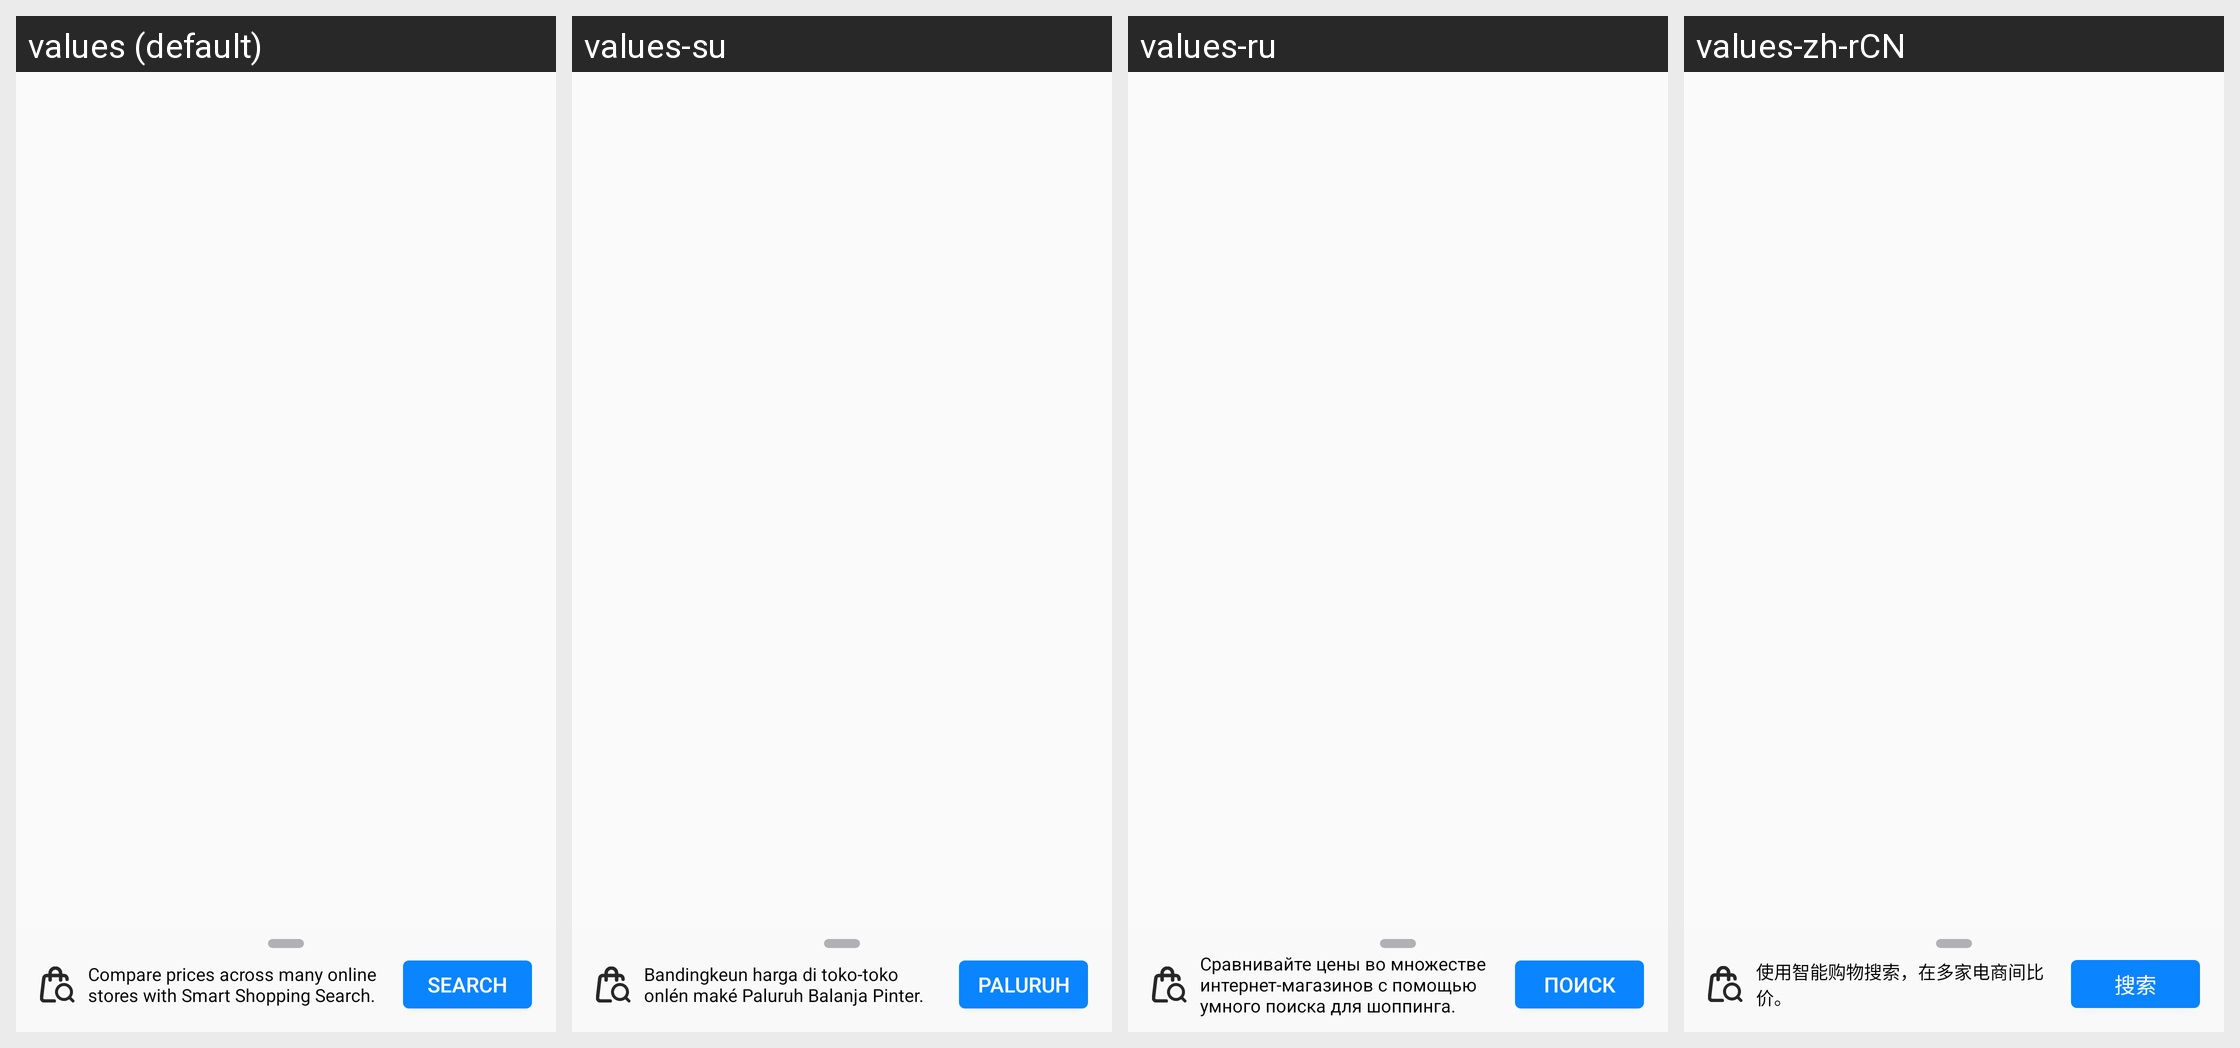

Translations of the strings shown on this Android screen, per locale in the grid:
Android screen res/layout/shopping_search_prompt_message.xml rendered under 4 locales, left to right: values (default), values-su, values-ru, values-zh-rCN. Device: Nexus 5 (rendered at 1080×1920; each locale shown at half size, 540×960, under a caption strip naming it); theme AppTheme.
Other locales in the repository, not shown: values-ace, values-anp, values-ar, values-az, values-bg, values-bn, values-bn-rBD, values-bn-rIN, values-ca, values-cs, values-cy, values-de, values-dsb, values-el, values-eo, values-es-rAR, values-es-rCL, values-es-rES, values-es-rMX, values-fa, values-fr, values-fy-rNL, values-ga-rIE, values-gor, values-gu-rIN, values-hi-rIN, values-hsb, values-hu, values-hy-rAM, values-in, values-it, values-iw, values-ja, values-jv, values-kab, values-kk, values-kn, values-ko, values-lo, values-mai, values-ml, values-mr, values-my, values-nb-rNO, values-nl, values-nn-rNO, values-pa-rIN, values-pl, values-pt-rBR, values-ro, values-sk, values-sl, values-sq, values-sr, values-sv-rSE, values-ta, values-te, values-th, values-tl, values-tr, values-uk, values-ur, values-vi, values-zh-rTW.
Strings drawn on this screen, with the default value and each locale's value (text and hints the layout hard-codes, and strings that could not be matched under every locale, appear in the picture but are not listed):

shopping_search_prompt_message_button
  values: Search
  values-su: Paluruh
  values-ru: Поиск
  values-zh-rCN: 搜索

shopping_search_prompt_message_body
  values: Compare prices across many online stores with Smart Shopping Search.
  values-su: Bandingkeun harga di toko-toko onlén maké Paluruh Balanja Pinter.
  values-ru: Сравнивайте цены во множестве интернет-магазинов с помощью умного поиска для шоппинга.
  values-zh-rCN: 使用智能购物搜索，在多家电商间比价。
